Dataset: Children Dataset (GitHub, KaiserTrelles/Cardiac-Decision-Support-System-IoMT-AI-DDS). Classes: AFIB, AVNRT, AVRT, atrial paced, normal, PJC, preexcitated PAC, ventricular paced.

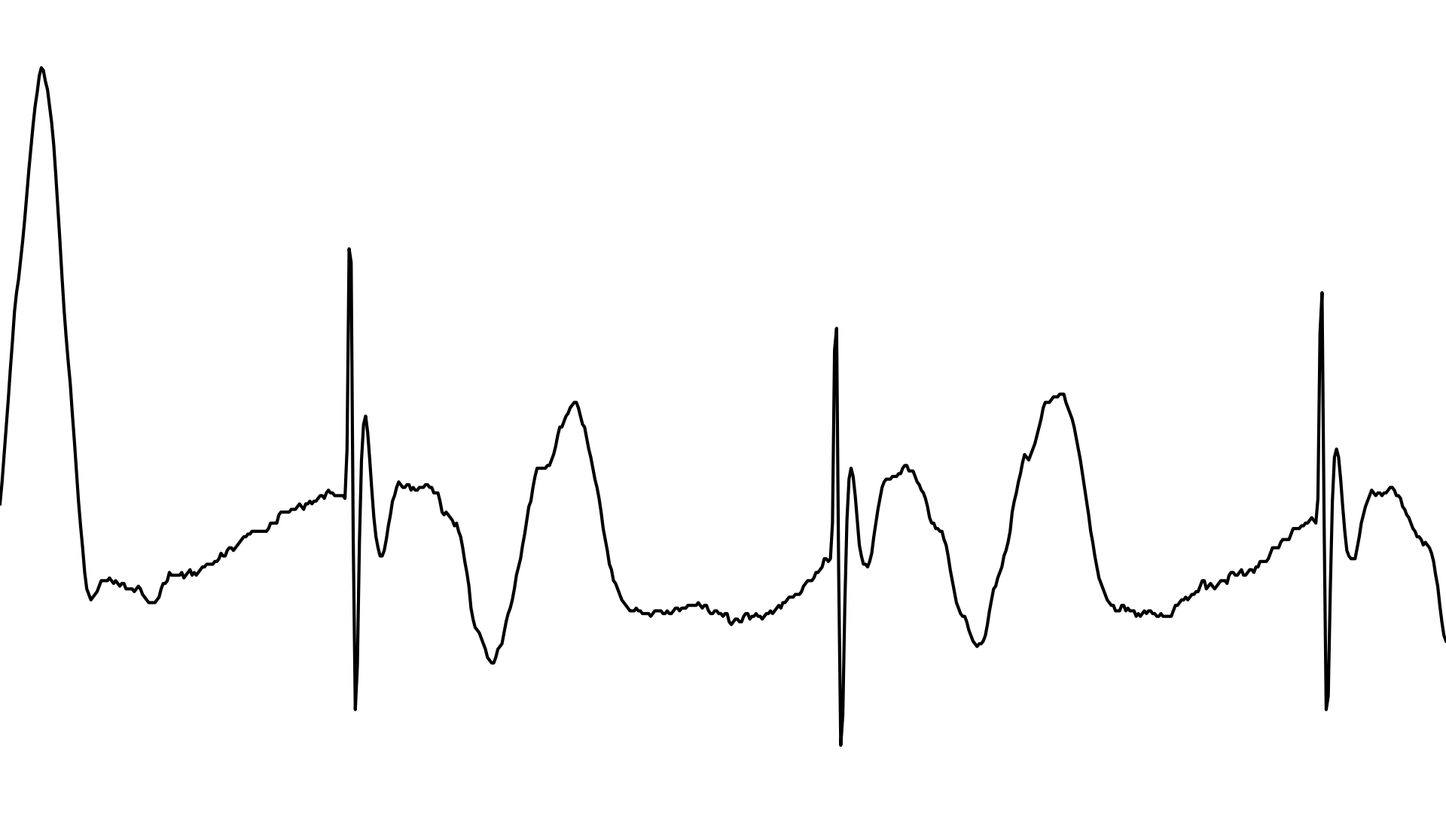
Label: ventricular paced

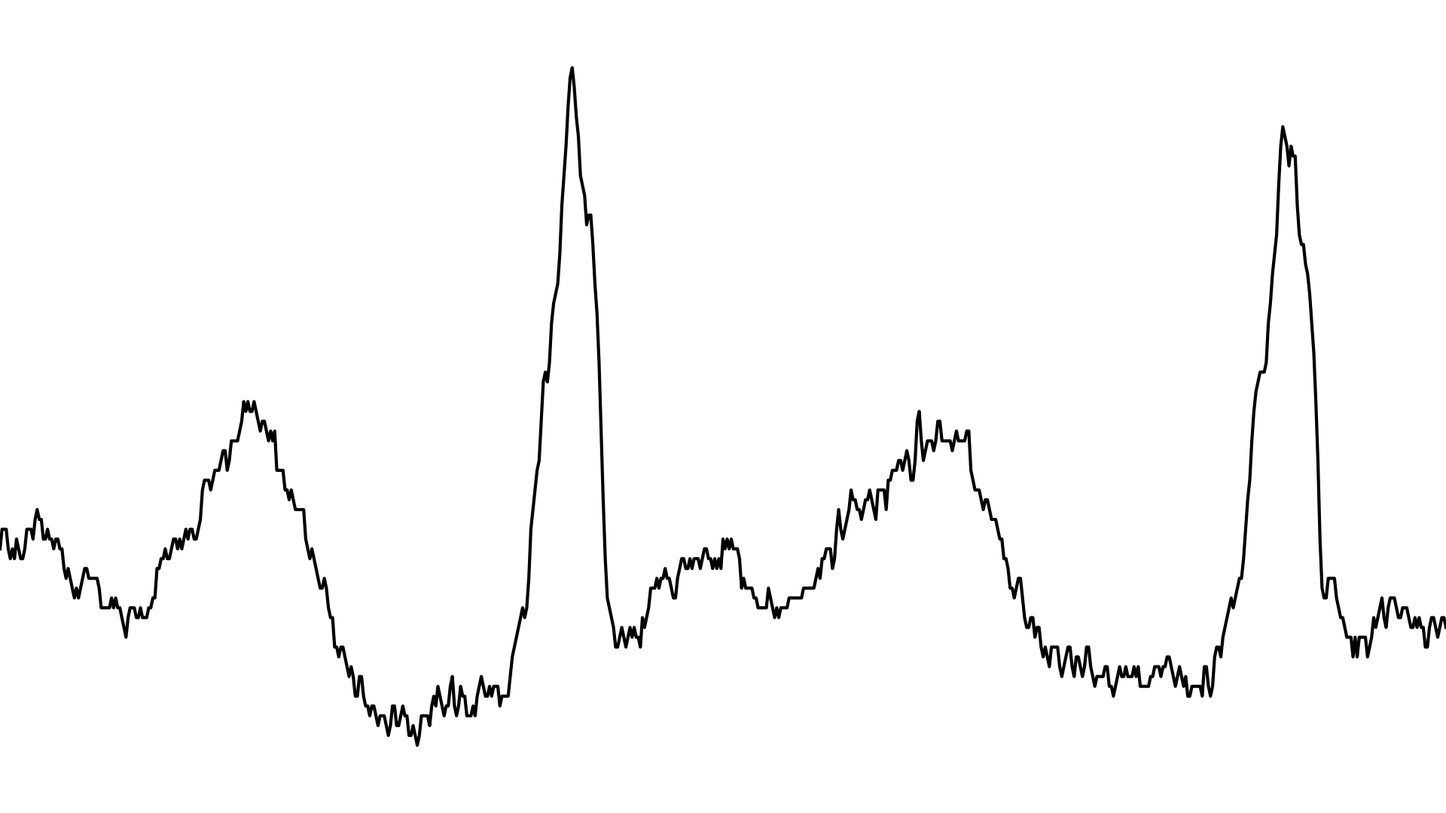
Label: AVNRT

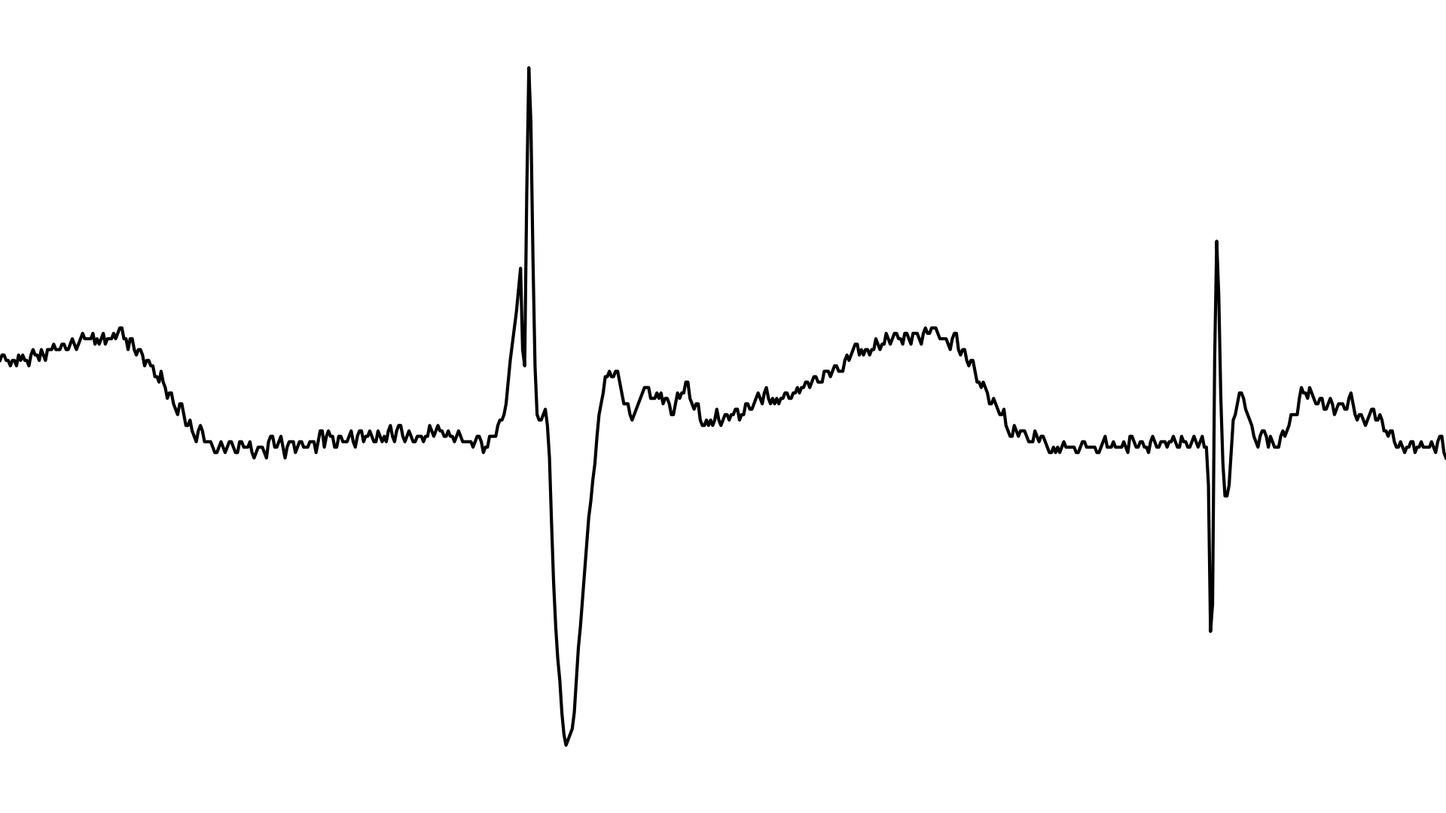
Label: atrial paced

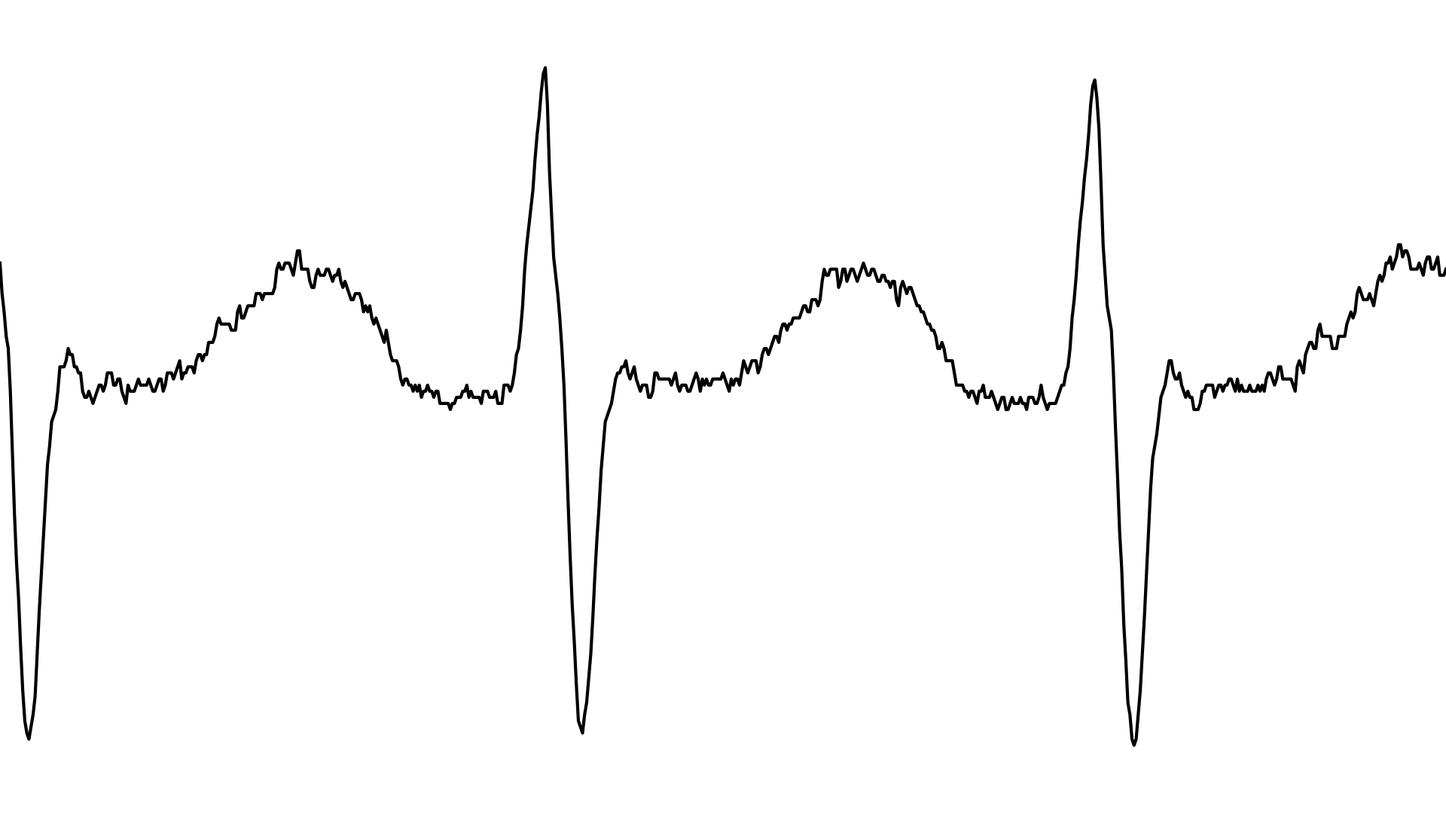
Label: AVRT

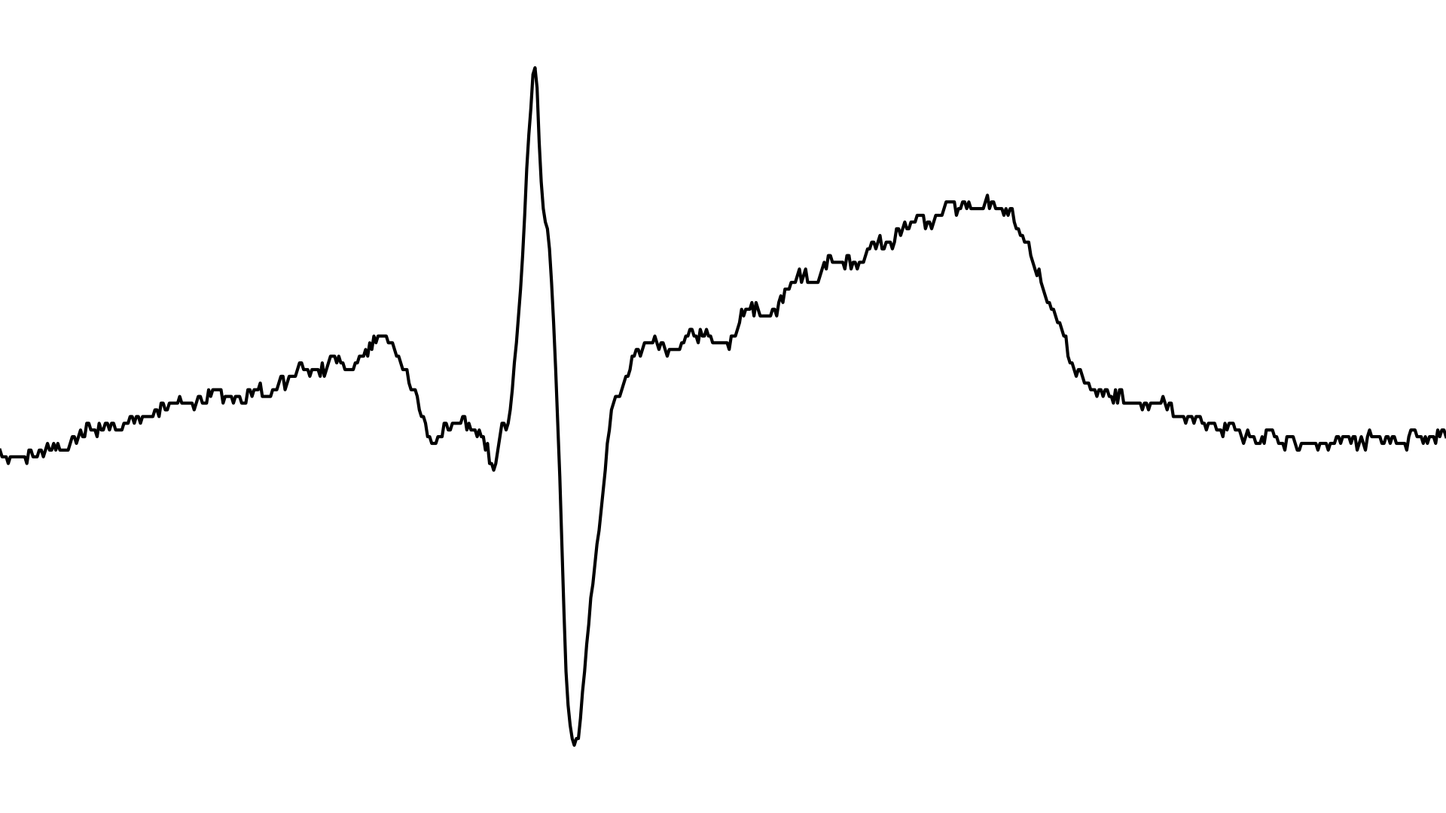
Label: normal

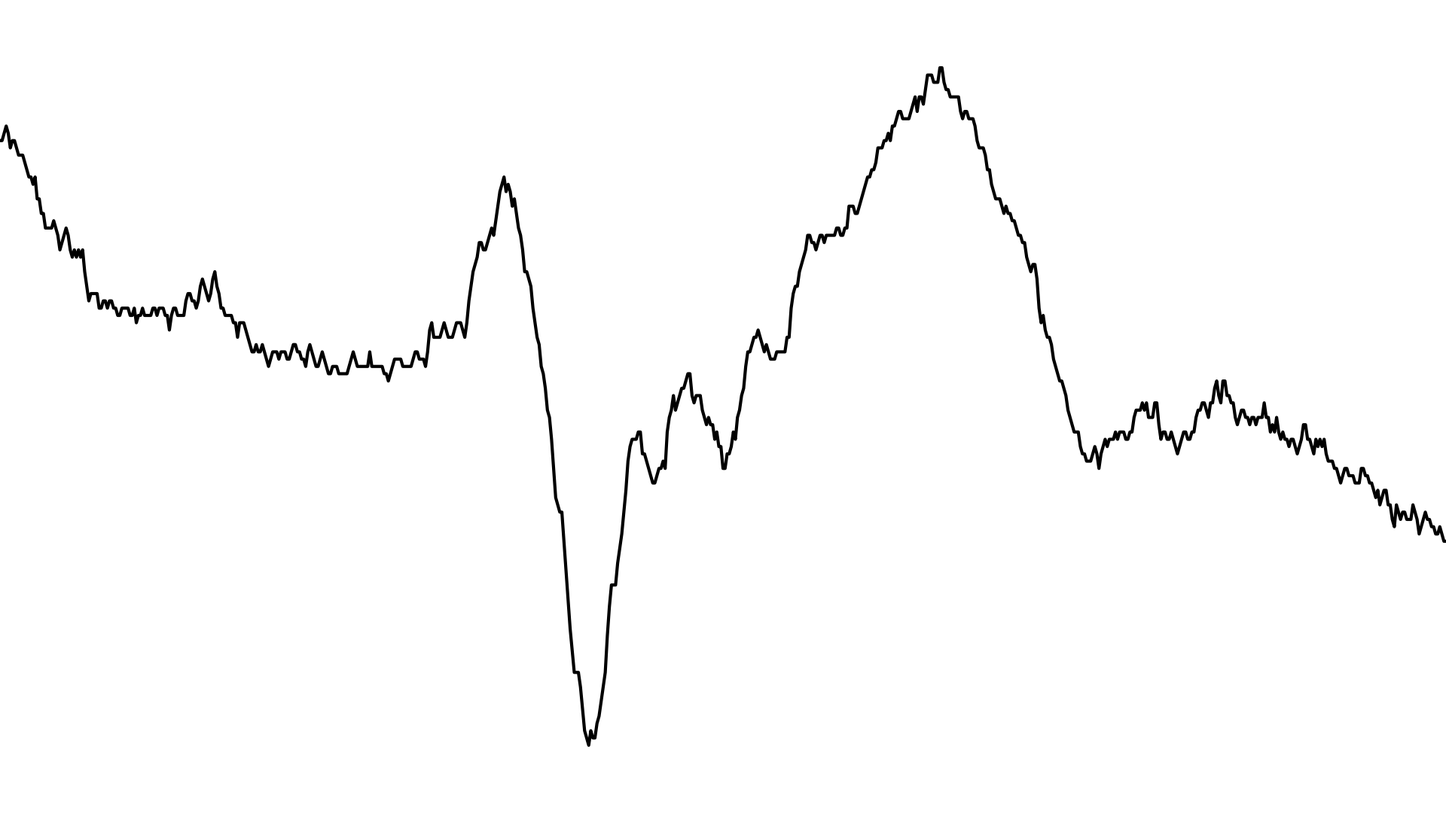
Label: PJC
